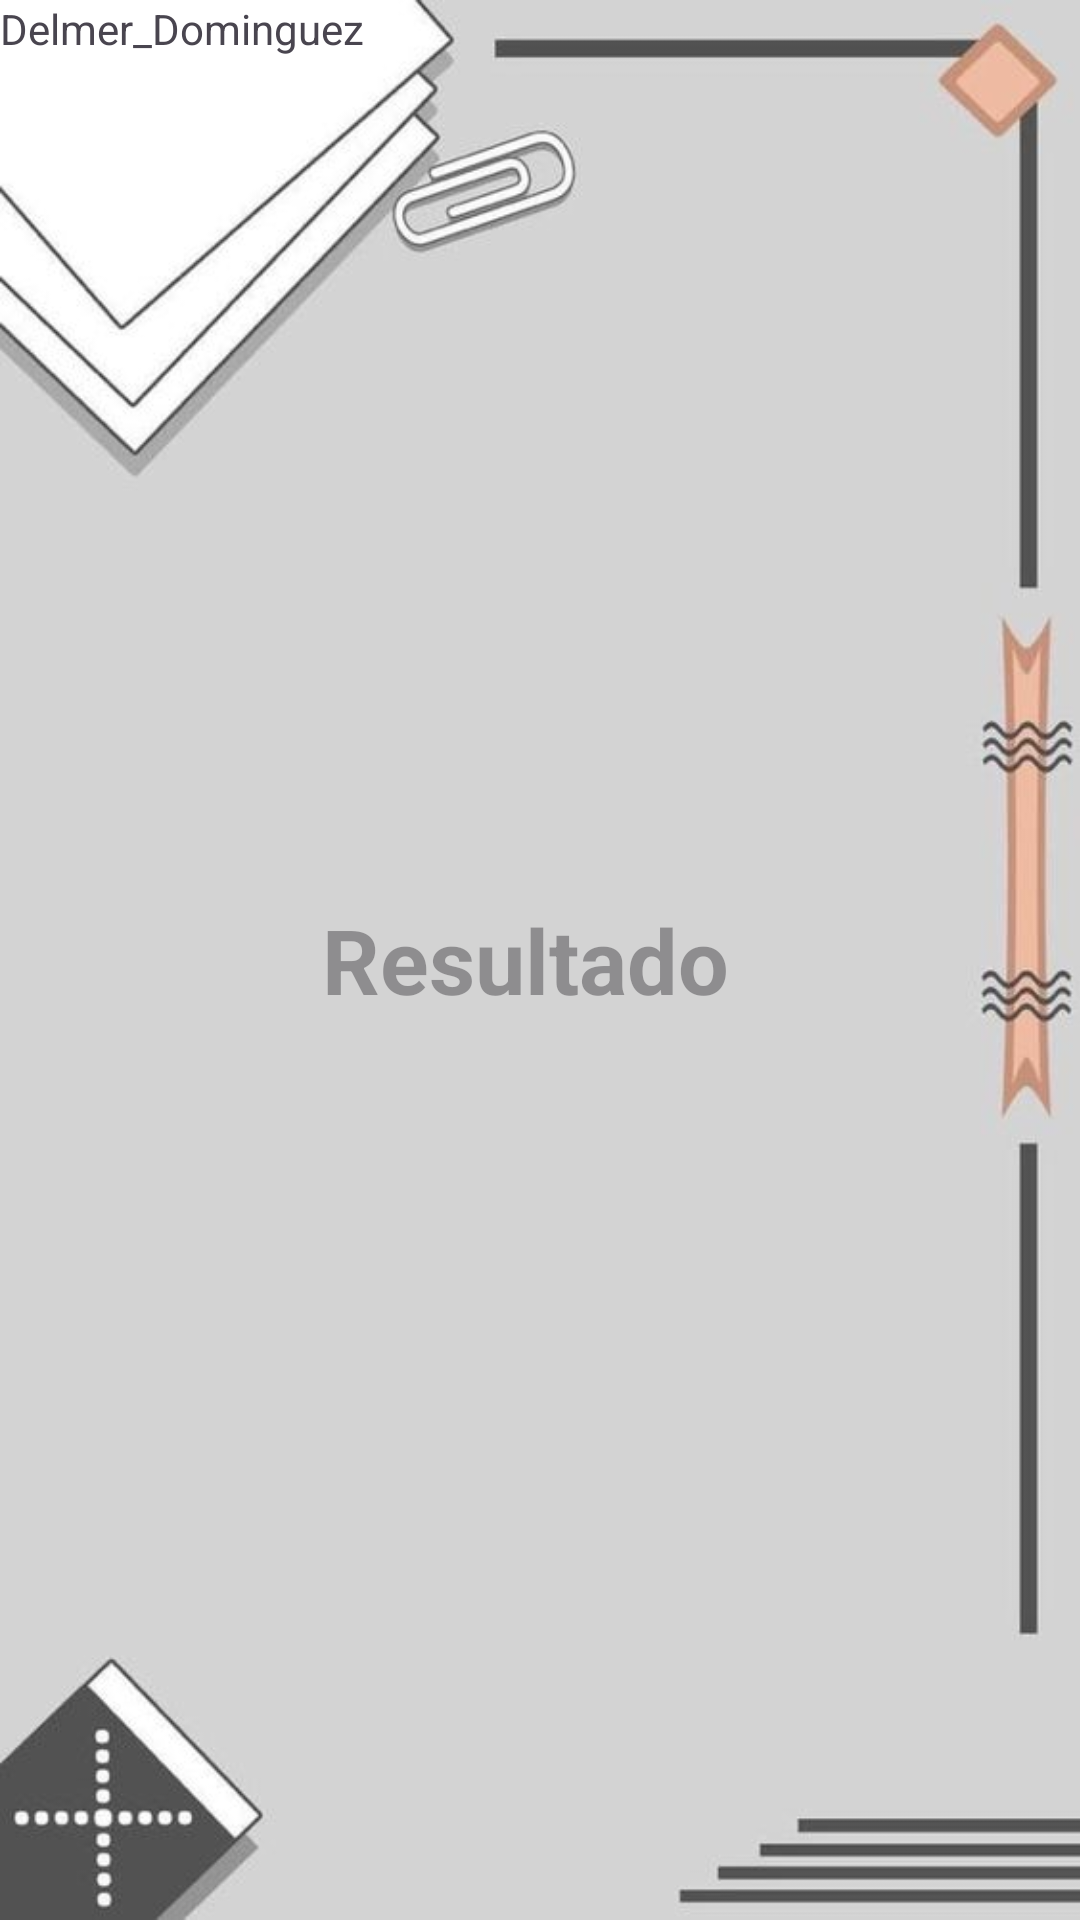

Write the Android layout XML for this screen, with the resource values it uses.
<!-- AndroidManifest.xml: application theme Theme.Tarea -->
<!-- res/layout/activity_second.xml -->
<?xml version="1.0" encoding="utf-8"?>
<androidx.constraintlayout.widget.ConstraintLayout xmlns:android="http://schemas.android.com/apk/res/android"
    xmlns:app="http://schemas.android.com/apk/res-auto"
    xmlns:tools="http://schemas.android.com/tools"
    android:layout_width="match_parent"
    android:layout_height="match_parent"
    tools:context=".SecondActivity">

    <ImageView
    android:layout_width="match_parent"
    android:layout_height="match_parent"
    android:scaleType="centerCrop"
    android:src="@drawable/img_2"
    tools:layout_editor_absoluteX="0dp"
    tools:layout_editor_absoluteY="-66dp" />

    <TextView
        android:id="@+id/resultTextView"
        android:layout_width="296dp"
        android:layout_height="80dp"
        android:layout_marginStart="110dp"
        android:layout_marginEnd="120dp"
        android:gravity="center"
        android:hint="Resultado"
        android:textSize="30sp"
        android:textStyle="bold"
        app:layout_constraintBottom_toBottomOf="parent"
        app:layout_constraintEnd_toEndOf="parent"
        app:layout_constraintStart_toStartOf="parent"
        app:layout_constraintTop_toTopOf="parent" />

    <TextView
        android:id="@+id/textView2"
        android:layout_width="wrap_content"
        android:layout_height="wrap_content"
        android:text="Delmer_Dominguez"
        tools:layout_editor_absoluteX="81dp"
        tools:layout_editor_absoluteY="712dp" />
</androidx.constraintlayout.widget.ConstraintLayout>
<!-- resources referenced by this layout -->
<resources>
  <!-- drawable img_2: png bitmap (drawable, 94319 bytes) -->
  <style name="Theme.Tarea" parent="Base.Theme.Tarea" />
  <style name="Base.Theme.Tarea" parent="Theme.Material3.DayNight.NoActionBar">
          
          <item name="colorPrimary">@color/purple_500</item>
          <item name="colorPrimaryVariant">@color/purple_500</item>
          <item name="colorOnPrimary">@color/white</item>
          
          <item name="colorSecondary">@color/black</item>
          <item name="colorSecondaryVariant">@color/black</item>
          <item name="colorOnSecondary">@color/black</item>
          
          <item name="android:statusBarColor">?attr/colorPrimaryVariant</item>
          
      </style>
  <!-- not gathered from this repository: default colours our renderer supplied (Android Studio template values) -->
  <color name="purple_500">#FF6200EE</color>
  <color name="black">#FF000000</color>
  <color name="white">#FFFFFFFF</color>
</resources>
